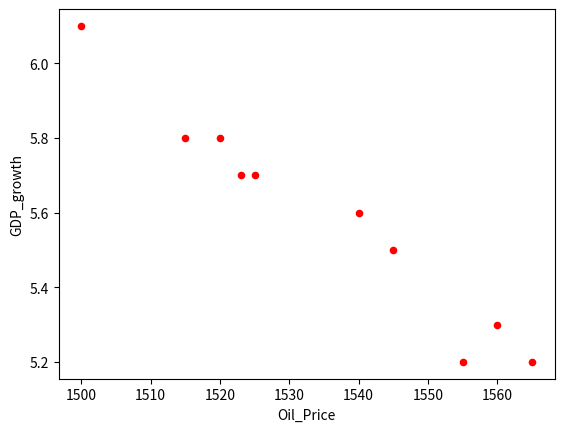
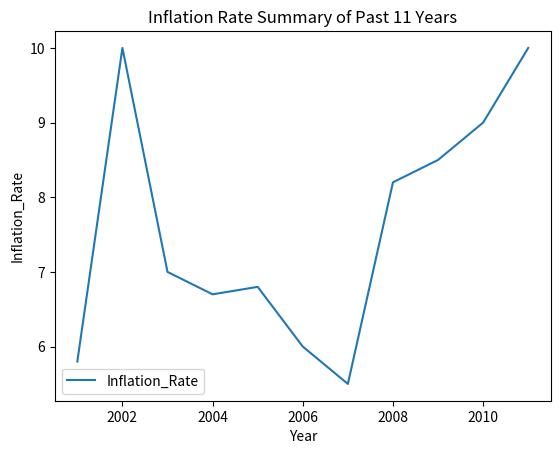
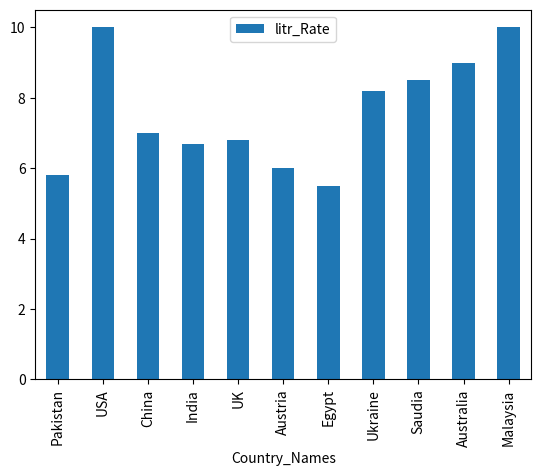
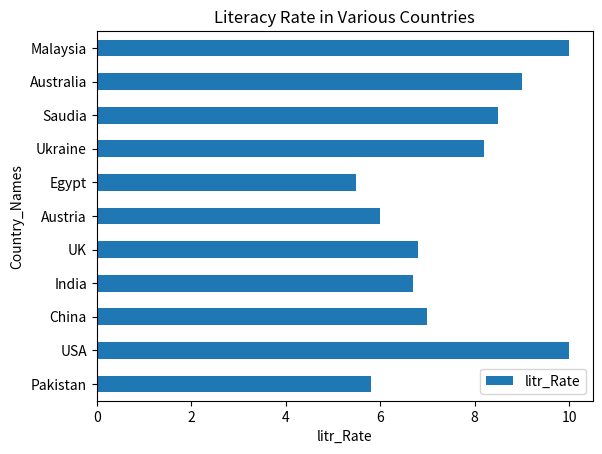
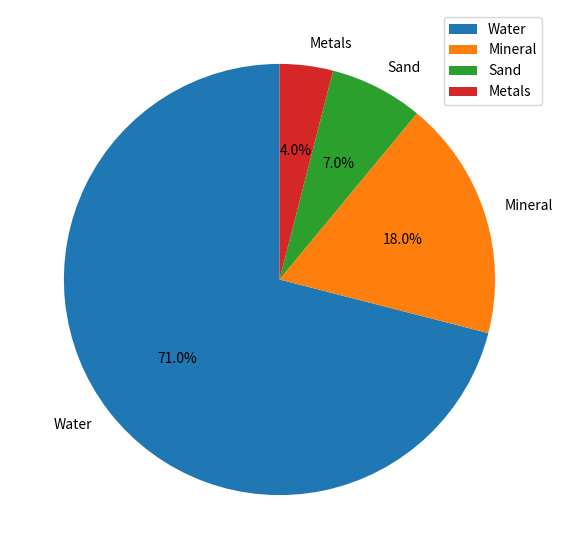
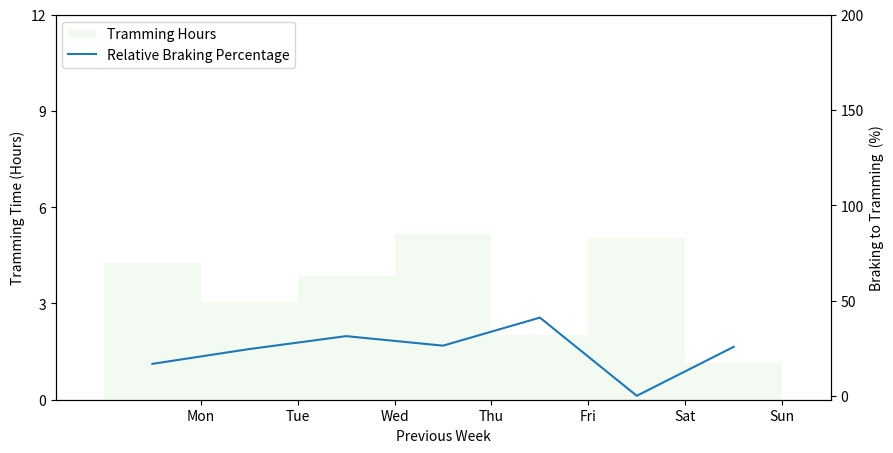

The matplotlib source for these figures, in order:
import pandas as pd
import matplotlib.pyplot as plt
import numpy as np

# In Pandas, you can also create visualisations. These include:
# • Line Plot
# • Scatter Plot
# • Area Plot
# • Bar Chart
# • Pie Chart
# • Histogram
# • Kernel Density Function
# • Box Plot
# • Scatter Matrix Plot

if __name__ == '__main__':

    # -------------------Tips & Tricks---------------- #

    # Import matplotlib.pyplot as plt

    # Create a Title for graph: plt.title("Hotels and Scores")

    # Create a x axis label: plt.xlabel("Number of Hotels")

    # Create a y axis label: plt.ylabel("Score")

    # Scatter graph: dataSetName.plot()/.line()/.bar()/.barh()/.pie()   (x='nameOfDataSetSection', y='nameOfOtherDataSetSection')

    # Chart Customisation
    # Determine graph type: kind='scatter'
    # Change colour: color='red' or '#143sdf34'
    # Change figure size: figsize=(7, 7),
    # Add a percentage value: autopct='%1.1f%%'
    # Everything is rotated counter-clockwise by 90 degrees: startangle=90
    # Rotate Text: rotation=45

    # Scatter graph
    gdp_cal = pd.DataFrame({
        'GDP_growth': [6.1, 5.8, 5.7, 5.7, 5.8, 5.6, 5.5, 5.3, 5.2, 5.2],
        'Oil_Price': [1500, 1520, 1525, 1523, 1515, 1540, 1545, 1560, 1555, 1565]
    })
    df = pd.DataFrame(gdp_cal, columns=['Oil_Price', 'GDP_growth'])
    print(df)
    df.plot(x='Oil_Price', y='GDP_growth', kind='scatter', color='red')
    plt.show()

    # Line Graph
    inf_cal = {'Year': [2001, 2002, 2003, 2004, 2005, 2006, 2007, 2008, 2009, 2010, 2011],
               'Inflation_Rate': [5.8, 10, 7, 6.7, 6.8, 6, 5.5, 8.2, 8.5, 9, 10]
               }
    data_frame = pd.DataFrame(inf_cal, columns=['Inflation_Rate'],
                              index=[2001, 2002, 2003, 2004, 2005, 2006, 2007, 2008, 2009, 2010, 2011])
    data_frame.plot.line()

    plt.title('Inflation Rate Summary of Past 11 Years')
    plt.ylabel('Inflation_Rate')
    plt.xlabel('Year')
    plt.show()

    # Bar Chart Vertical
    lit_cal = {
        'Country_Names': ['Pakistan', 'USA', 'China', 'India', 'UK', 'Austria', 'Egypt', 'Ukraine', 'Saudia',
                          'Australia',
                          'Malaysia'],
        'litr_Rate': [5.8, 10, 7, 6.7, 6.8, 6, 5.5, 8.2, 8.5, 9, 10]
    }
    data_frame = pd.DataFrame(lit_cal, columns=['Country_Names', 'litr_Rate'])
    print(data_frame)
    data_frame.plot.bar(x='Country_Names', y='litr_Rate')
    plt.show()

    # Bar Chart Horizontal
    data_chart = {'litr_Rate': [5.8, 10, 7, 6.7, 6.8, 6, 5.5, 8.2, 8.5, 9, 10]}
    df = pd.DataFrame(data_chart, columns=['litr_Rate'],
                      index=['Pakistan', 'USA', 'China', 'India', 'UK', 'Austria', 'Egypt', 'Ukraine', 'Saudia',
                             'Australia',
                             'Malaysia'])

    df.plot.barh()

    plt.title('Literacy Rate in Various Countries')
    plt.ylabel('Country_Names')
    plt.xlabel('litr_Rate')
    plt.show()

    # Pie Chart
    material_per = {'Earth_Part': [71, 18, 7, 4]}
    dataframe = pd.DataFrame(material_per, columns=['Earth_Part'], index=['Water', 'Mineral', 'Sand', 'Metals'])

    dataframe.plot.pie(y='Earth_Part', figsize=(7, 7), autopct='%1.1f%%', startangle=90)
    plt.show()

    # NOTES FROM POWER-POINT BELOW

# Line plot: df.plot()
# Scatter plot: df.plot.scatter(x='sepal length (cm)', y='sepal width (cm)') or df.plot.scatter(x='sepal length (cm)', y='petal length (cm)')
# Area PLot: columns = ['sepal length (cm)', 'petal length (cm)', 'petal width (cm)', 'sepal width (cm)']
# df[columns].plot.area()
# Bar Chart: df.groupby('species').mean().plot.bar()
# Pie Chart: df.groupby('species').count().plot.pie(y='sepal length (cm)')
# Histogram: df.hist(figsize = (5,9))
# Kernal Density Function: df.plot.kde(subplots=True, figsize=(5,9))
# Box Plot: columns = ['sepal length (cm)', 'petal length (cm)', 'petal width (cm)', 'sepal width (cm)']
# df[columns].plot.box()
# #plt.xticks(rotation='vertical') # required to work: import matplotlib as plt
# from pandas.plotting import scatter_matrix
# scatter_matrix(df, figsize=(10, 10))

# ---------------------EXAMPLE CHARTS FROM STACK OVERFLOW------------------------#

    cols = ['Date', 'Brake Hrs',  'Tram Hrs',  'Brake%',  'Tram%',  'Br/Tr%']
    data_frame = pd.DataFrame([['Mon',       0.87,      4.26,   16.90,  83.10,   20.33],
                                ['Tue',       1.00,      3.05,   24.66,  75.34,   32.73],
                                ['Wed',       1.77,      3.87,   31.44,  68.56,   45.85],
                                ['Thu',       1.86,      5.16,   26.44,  73.56,   35.94],
                                ['Fri',       1.41,      2.01,   41.15,  58.85,   69.93],
                                ['Sat',       0.01,      5.03,    0.14,  99.86,    0.14],
                                ['Sun',       0.40,      1.16,   25.82,  74.18,   34.82]],
                             columns = cols)



    f, ax1 = plt.subplots(1, figsize=(10, 5))

    # Set the bar width
    bar_width_tram = 1
    bar_width_brake_percentage = 1

    # Positions of the left bar-boundaries
    bar_l = [i + 1 for i in range(len(data_frame['Tram Hrs']))]

    # Positions of the x-axis ticks (center of the bars as bar labels)
    tick_pos = [i + (bar_width_tram / 2) for i in bar_l]

    # Define the colours for the corresponding
    # bars in the graph
    tram_data_hrs_colour = '#00AC00'   # Green
    bd_per_colour = '#DA0505'   # Red

    # Create a bar plot, in position bar_1
    ax1.bar(bar_l,
            # using the pre_score data
            data_frame['Tram Hrs'],
            # get rid of border lines
            edgecolor="none",
            # set the width
            width=bar_width_tram,
            # with the label pre score
            label='Tramming Hours',
            # with alpha 0.5
            alpha=0.05,
            # with color
            color=tram_data_hrs_colour,
            align = 'center')


    # Set the X-ticks with dates
    plt.xticks(tick_pos, data_frame['Date'])

    plt.yticks(np.arange(0, 15, 3))

    # Set the labels and legend
    ax1.set_ylabel("Tramming Time (Hours)")
    ax1.set_xlabel("Previous Week")

    # Second axis
    ax2 = ax1.twinx()
    ax2.set_ylabel("Braking to Tramming  (%)")

    plt.plot(bar_l,data_frame['Brake%'], '-', label='Relative Braking Percentage')

    plt.yticks(np.arange(0, 250, 50))

    # Set the title of the chart
    h1, l1 = ax1.get_legend_handles_labels()
    h2, l2 = ax2.get_legend_handles_labels()
    ax1.legend(h1+h2, l1+l2, loc=2)

    plt.xlim(0, len(tick_pos) + 1)
    plt.show()



























